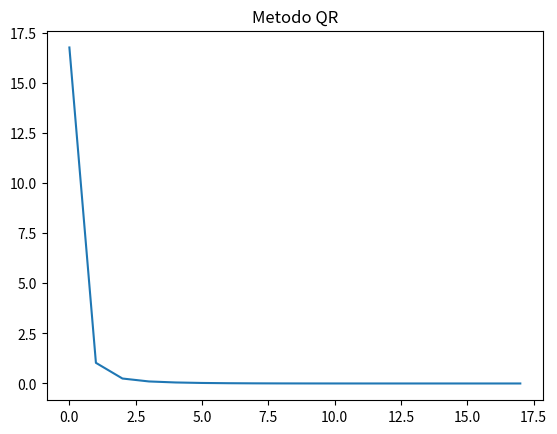

Write the Python code that produced this figure.
import numpy as np
import matplotlib.pyplot as plt


#Calculo de valores propios y vectores propios de una matriz
# Entradas:
# A = matriz tamano nxm, iterMax:Cantidad Maxima de iteraciones, tol; toleracion del error
# Salidas:
# ValoresPropios y Vactores Propios
def metodo_qr(A, iterMax, tol):

    Ak = A

    m = len(A)

    Uk = np.eye(m)

    er = []

    Vp = np.diag(Ak)

    for i in range(iterMax):
        #Factorización QR
        Q, R = np.linalg.qr(Ak)

        Ak = np.dot(R, Q)

        Uk = np.dot(Uk, Q)

        Vp_n = np.diag(Ak)

        error = np.linalg.norm(Vp_n - Vp)

        Vp = Vp_n

        er.append(error)

        if error < tol:
            break

    fig, graf = plt.subplots()  # se crea la gráfica
    ejeX = np.arange(0, i+1, 1)  # se crea el eje X (son las iteraciones)
    graf.plot(ejeX, er)  # se grafican los datos
    plt.title('Metodo QR')
    plt.show()  # se muestra la gráfica

    return returnValoresVectores(Ak, Uk)

#Funcion para acomodar los datos de forma estetica en la salida
#Entradas:
#     Una Matriz AK: Vector valor propios, Matriz Triangular
#     Una Matriz UK: Matriz de vectores propios
#Salida:
# Valores y vectores prpopios correspondientes
def returnValoresVectores(Ak, Uk):
    valores = []
    vectores = []
    for i in range(len(Ak)):
        valores.append(Ak[i][i])
        tmp = []
        for j in range(len(Uk)):
            tmp.append(Uk[j][i])
        
        vectores.append(tmp)

    return valores, vectores


if __name__ == "__main__":
    A = [[0, 11, -5], [-2, 17, -7], [-4, 26, -10]]
    
    iterMax = 100

    tol = 10e-6

    res = metodo_qr(A, iterMax, tol)

    for i in range(len(res[0])):
        print("Valor propio: ", res[0][i])
        print("Vector propio: ", res[1][i])
        print("###############################")

